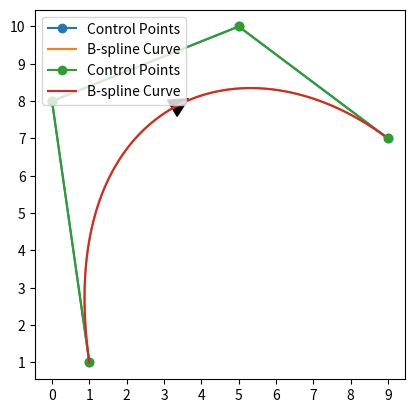

This figure's Python source:
import numpy as np
import matplotlib.pyplot as plt

class Bspline():
   def B(self, t, k, i, time_knots):            # B-spline function t is the variable, k is the degree, i is the index
      if k == 0:
         return 1.0 if time_knots[i] <= t < time_knots[i+1] else 0.0
      c1, c2 = 0, 0
      d1 = time_knots[i+k] - time_knots[i]
      d2 = time_knots[i+k+1] - time_knots[i+1]
      if d1 > 0:
         c1 = ((t - time_knots[i]) / d1) * self.B(t, k-1, i, time_knots)
      if d2 > 0:
         c2 = ((time_knots[i+k+1] - t) / d2) * self.B(t, k-1, i+1, time_knots)
      return c1 + c2
   
   # def in_last_interval(self, knot, t):
   #    if len(knot) < 2:
   #       return False
   #    return knot[-2] <= t <= knot[-1]

   def bspline(self, time_knots, c, k):         # time_knots: knot vector, c: control points, k: degree
      n = len(time_knots) - k - 1         
      assert (n >= k+1) and (len(c) >= n)
      x = np.linspace(0, max(time_knots), 100)
      # x = np.linspace(k, len(c), 100)
      trajec = np.zeros((len(x), len(c[0])))
      for m in range(len(x)):
         for n in range(len(c)):
            trajec[m] += self.B(x[m], k, n, time_knots) * c[n]
      trajec = np.delete(trajec, -1, axis=0)
      print(len(trajec))
      print(self.B(max(time_knots), k, 3, time_knots), c[1])
      return trajec
   
class Bspline_basis():
   def bspline_basis(self, control_points, knots, degree=3):

      n = len(control_points) - 1
      m = len(knots) - 1
      assert (n + degree + 1) == m
      t = np.linspace(0, max(knots), 101)
      # t = np.linspace(degree, len(control_points), 100)
      # t = np.linspace(degree, len(control_points), 100)
      
      trajec = np.zeros((len(t), len(control_points[0])))
      for k in range(len(t)):
         for i in range(n+1-degree):
            ii = i + degree
            # print(control_points[ii-degree:ii+1], knots[ii], knots[ii+1], t[m])
            trajec[k] += self.C(control_points[ii-degree:ii+1], ii, knots, t[k])[0]
            # trajec[k] += self.C_new(control_points[ii-degree:ii+1], ii, knots, t[k])[0]

      trajec = np.delete(trajec, -1, axis=0)
      return trajec
   
   def C_new(self, cp, ii, knots, t):
      floor_index = self.find_floor(knots, t)
      ti = knots[floor_index]

      if floor_index == len(knots) - 1:
         ti_plus_1 = knots[floor_index]
      else:
         ti_plus_1 = knots[floor_index+1]

      if t - ti == 0 and ti_plus_1 - ti == 0:
         u_t = 0
      else:
         u_t = (t - ti) / (ti_plus_1 - ti)

      UU = np.array([[1, u_t, u_t ** 2, u_t **3]])
      M_BS_4 = np.array([[1, 4, 1, 0],
                         [-3, 0, 3, 0],
                         [3, -6, 3, 0],
                         [-1, 3, -3, 1]])/6
      C_t = UU @ M_BS_4 @ cp
      print(C_t)
      return C_t

   def find_floor(self, array, value):
      array = np.asarray(array)
      idx = (np.abs(array - value)).argmin()
      if array[idx] > value:
         idx = idx - 1
      return idx

   def C(self, cp, ii, knots, t):
      ti = knots[ii]
      ti_plus_1 = knots[ii+1]
      ti_plus_2 = knots[ii+2]
      ti_plus_3 = knots[ii+3]
      ti_minus_1 = knots[ii-1]
      ti_minus_2 = knots[ii-2]

      indicator = 1 if ti <= t < ti_plus_1 else 0

      common_denominator = (ti_plus_2 - ti_minus_1) * (ti_plus_1 - ti_minus_1)
      m00 = (ti_plus_1 - ti) ** 2 / ((ti_plus_1 - ti_minus_1) * (ti_plus_1 - ti_minus_2))
      m02 = (ti - ti_minus_1) ** 2 / common_denominator
      m01 = 1 - m00 - m02
      m03, m13, m23 = 0, 0, 0
      m10, m20, m30 = -3 * m00, 3 * m00, -m00
      m12 = 3 * (ti_plus_1 - ti) * (ti - ti_minus_1) / common_denominator
      m11 = 3 * m00 - m12
      m22 = 3 * (ti_plus_1 - ti) ** 2 / common_denominator
      m21 = -3 * m00 - m22
      m33 = (ti_plus_1 - ti) ** 2 / ((ti_plus_3 - ti) * (ti_plus_2 - ti))
      m32 = -m22/3 - m33 - (ti_plus_1 - ti) ** 2 / ((ti_plus_2 - ti)*(ti_plus_2 - ti_minus_1))
      m31 = m00  - m32 - m33

      M_BS_4 = np.array([[m00, m01, m02, m03],
                           [m10, m11, m12, m13],
                           [m20, m21, m22, m23],
                           [m30, m31, m32, m33]])

      # if indicator == 1:
      #    print(M_BS_4, indicator, t)

      A_3 = np.array([[-0.4302, 0.4568, -0.02698, 0.0004103],
                [0.8349, -0.4568, -0.7921, 0.4996],
                [-0.8349, -0.4568, 0.7921, 0.4996],
                [0.4302, 0.4568, 0.02698, 0.0004103]])
      inverse_A_3 = np.linalg.inv(A_3)
            
      
      u_t = (t - ti) / (ti_plus_1 - ti)
      UU = np.array([[1, u_t, u_t ** 2, u_t **3]])
      

      rotated_M_BS_4 = list(zip(*M_BS_4[::-1]))

      C_t = UU @ M_BS_4 @ cp
      
      # C_t = UU @ A_3 @ cp

      
      return C_t * indicator
   


def func_2d_test():           # 2D test
   # cv = np.array([[ 50.,  25.],
   # [ 59.,  12.],
   # [ 50.,  10.],
   # [ 57.,   2.],
   # [ 40.,   4.],
   # [ 40.,   14.]])
   # cv = np.array([[1, 1], [0, 8], [5, 10], [9, 7], [4, 3]])
   cv = np.array([[1, 1], [0, 8], [5, 10], [9, 7]])
   # cv = np.array([[ 1.50035581e-11,  2.00000001e+00],
   #                [ 1.02864764e+00, -1.79427048e+00],
   #                [ 1.00000000e+01,  3.36148721e-15],
   #                [ 4.65233065e+00, -1.06953388e+00]])

   k = 3
   t = np.array([0]*k + list(range(len(cv)-k+1)) + [len(cv)-k]*k,dtype='int')
   # t2 = np.array([0., 0.14285714, 0.28571429, 0.42857143, 0.57142857, 0.71428571, 0.85714286, 1.])
   t2 = np.array(list(range(len(cv)+k+1)))
   # t2 = np.array([0, 1, 2, 3, 4, 5, 6, 7])
   print(t)

   ### B-spline
   plt.plot(cv[:,0],cv[:,1], 'o-', label='Control Points')
   traj = Bspline()
   bspline_curve = traj.bspline(t, cv, k)
   plt.xticks([ ii for ii in range(-20, 20)]), plt.yticks([ ii for ii in range(-20, 20)])
   plt.gca().set_aspect('equal', adjustable='box')
   plt.plot(bspline_curve[:,0], bspline_curve[:,1], label='B-spline Curve')
   plt.legend(loc='upper left')
   plt.grid(axis='both')
   plt.show()

   ### B-spline basis
   plt.plot(cv[:,0],cv[:,1], 'o-', label='Control Points')
   traj_prime = Bspline_basis()
   bspline_curve_prime = traj_prime.bspline_basis(cv, t, k)
   plt.xticks([ ii for ii in range(-20, 20)]), plt.yticks([ ii for ii in range(-20, 20)])
   plt.gca().set_aspect('equal', adjustable='box')
   plt.plot(bspline_curve_prime[:,0], bspline_curve_prime[:,1], label='B-spline Curve')
   len_bspline_curve_prime = len(bspline_curve_prime)
   half_len = int(len_bspline_curve_prime/2)
   # plt.arrow(bspline_curve_prime[0,0], bspline_curve_prime[0,1], bspline_curve_prime[1,0]-bspline_curve_prime[0,0], bspline_curve_prime[1,1]-bspline_curve_prime[0,1], head_width=0.5, head_length=0.5, fc='k', ec='k')
   plt.arrow(bspline_curve_prime[half_len,0], bspline_curve_prime[half_len,1], bspline_curve_prime[half_len+1,0]-bspline_curve_prime[half_len,0], bspline_curve_prime[half_len+1,1]-bspline_curve_prime[half_len,1], head_width=0.5, head_length=0.5, fc='k', ec='k')
   plt.legend(loc='upper left')
   plt.grid(axis='both')
   plt.show()


def func_3d_test():
   cv = np.array([[0, 0, 0], [0, 4, 0], [2, 5, 0], [4, 5, 0], [5, 4, 0], [5, 1, 0], [4, 0, 0], [1, 0, 3], [0, 0, 4], [0, 2, 5], [0, 4, 5], [4, 5, 5], [5, 5, 4], [5, 5, 0]])
   k = 3
   t = np.array([0]*k + list(range(len(cv)-k+1)) + [len(cv)-k]*k,dtype='int')
   traj = Bspline()
   bspline_curve3d = traj.bspline(t, cv, k)
   fig = plt.figure(dpi=128)
   ax = fig.add_subplot(projection='3d')
   ax.plot(bspline_curve3d[:, 0], bspline_curve3d[:, 1], bspline_curve3d[:, 2], 'r-', label='Bezier Curve')
   ax.plot(cv[:, 0], cv[:, 1], cv[:, 2], 'o-', label='Control Points')
   plt.show()

def func_2d_closrue_test():           # 2D test
   cv = np.array([[0, 0], [0, 8], [5, 10], [9, 7], [4, 3], [8,0], [0,0]])

   k = 3
   t = np.array([0]*k + list(range(len(cv)-k+1)) + [len(cv)-k]*k,dtype='int')
   print(t)
   plt.plot(cv[:,0],cv[:,1], 'o-', label='Control Points')
   traj = Bspline()
   bspline_curve = traj.bspline(t, cv, k)
   plt.xticks([ ii for ii in range(-20, 20)]), plt.yticks([ ii for ii in range(-20, 20)])
   plt.gca().set_aspect('equal', adjustable='box')
   plt.plot(bspline_curve[:,0], bspline_curve[:,1], label='B-spline Curve')
   plt.legend(loc='upper left')
   plt.grid(axis='both')
   print(bspline_curve)
   plt.show()

   # plt.plot(cv[:,0],cv[:,1], 'o-', label='Control Points')
   # traj_prime = Bspline_basis()
   # bspline_curve_prime = traj_prime.bspline_basis(cv, t, k)
   # plt.xticks([ ii for ii in range(-20, 20)]), plt.yticks([ ii for ii in range(-20, 20)])
   # plt.gca().set_aspect('equal', adjustable='box')
   # plt.plot(bspline_curve_prime[:,0], bspline_curve_prime[:,1], label='B-spline Curve')
   # plt.legend(loc='upper left')
   # plt.grid(axis='both')
   # print(bspline_curve_prime)
   # plt.show()

if __name__ == '__main__':
   func_2d_test()
   # func_3d_test()
   # func_2d_closrue_test()

